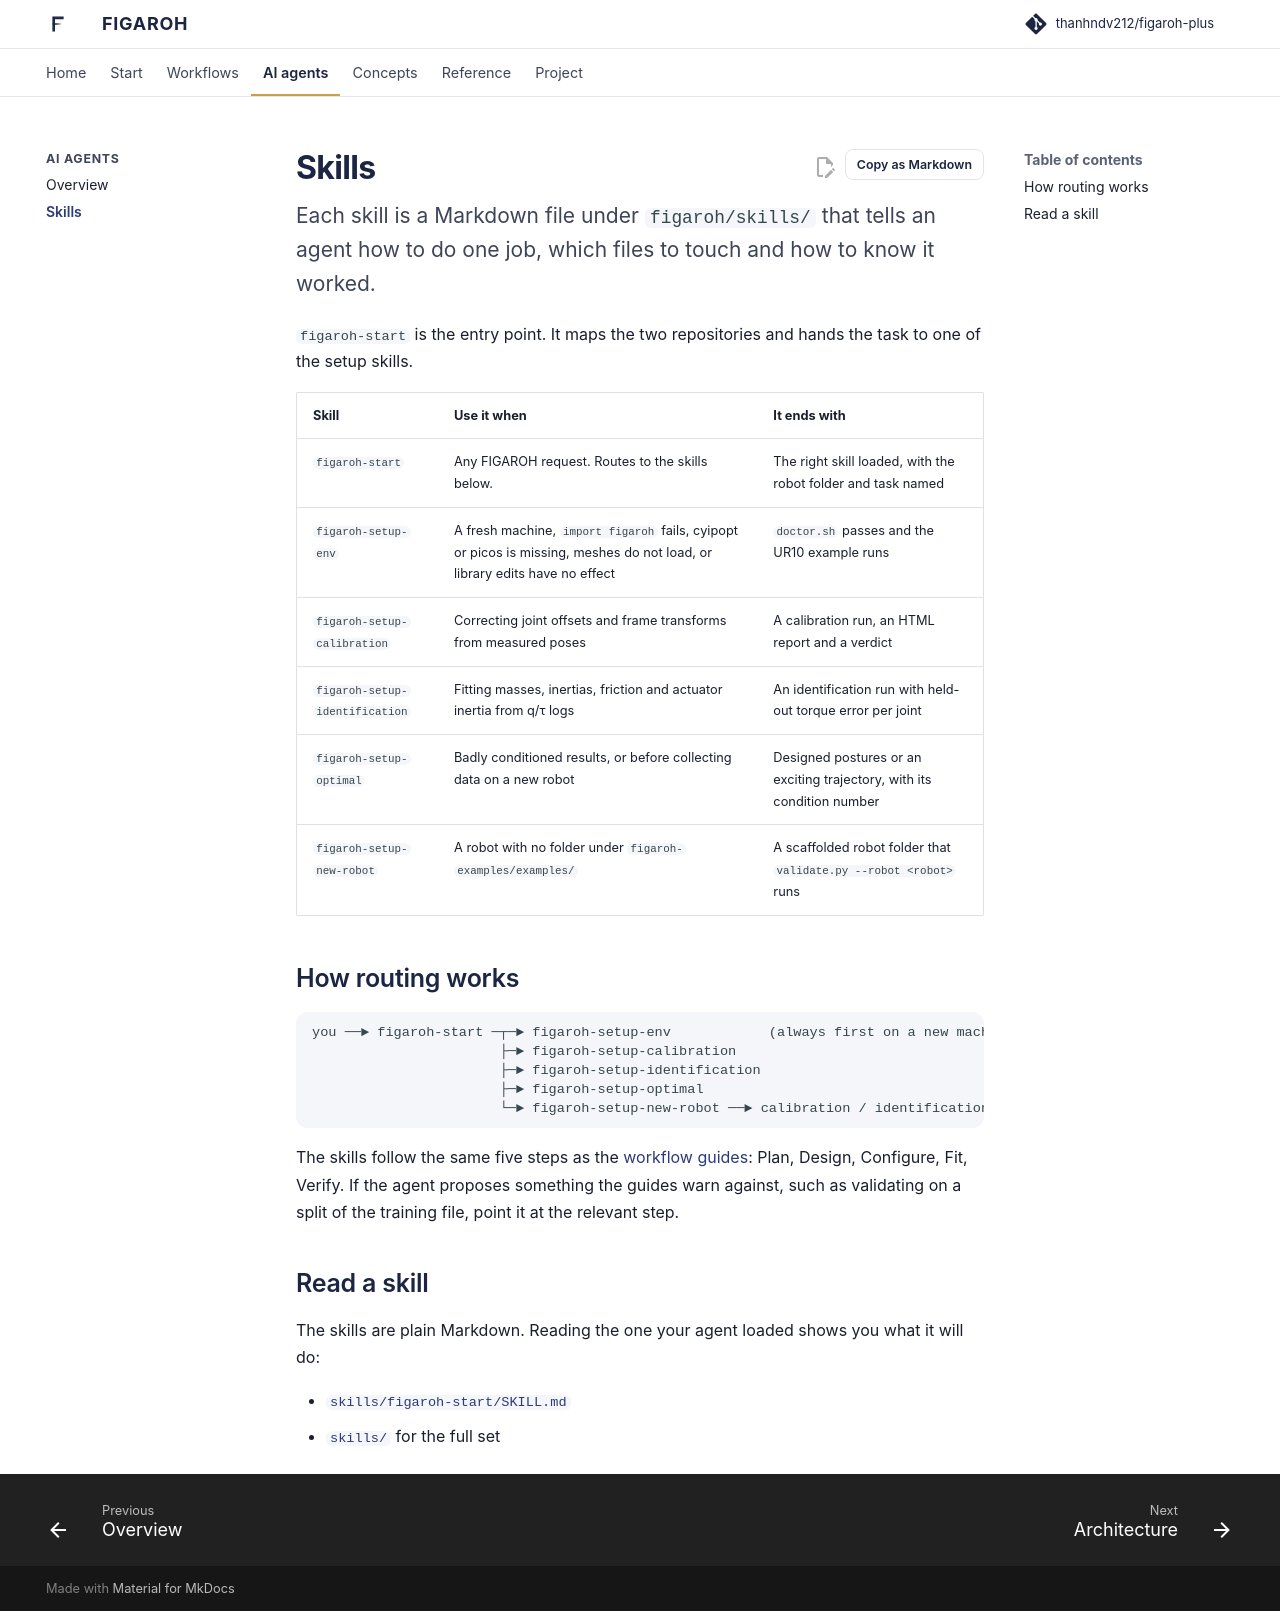

repository: thanhndv212/figaroh-plus · page: agents/skills/index.html · generator: mkdocs

# Skills

<p class="fg-lead">Each skill is a Markdown file under <code>figaroh/skills/</code> that tells an agent how to do one job, which files to touch and how to know it worked.</p>

`figaroh-start` is the entry point. It maps the two repositories and hands the task to one of the setup skills.

| Skill | Use it when | It ends with |
|---|---|---|
| `figaroh-start` | Any FIGAROH request. Routes to the skills below. | The right skill loaded, with the robot folder and task named |
| `figaroh-setup-env` | A fresh machine, `import figaroh` fails, cyipopt or picos is missing, meshes do not load, or library edits have no effect | `doctor.sh` passes and the UR10 example runs |
| `figaroh-setup-calibration` | Correcting joint offsets and frame transforms from measured poses | A calibration run, an HTML report and a verdict |
| `figaroh-setup-identification` | Fitting masses, inertias, friction and actuator inertia from q/τ logs | An identification run with held-out torque error per joint |
| `figaroh-setup-optimal` | Badly conditioned results, or before collecting data on a new robot | Designed postures or an exciting trajectory, with its condition number |
| `figaroh-setup-new-robot` | A robot with no folder under `figaroh-examples/examples/` | A scaffolded robot folder that `validate.py --robot <robot>` runs |

## How routing works

``` text
you ──► figaroh-start ─┬─► figaroh-setup-env            (always first on a new machine)
                       ├─► figaroh-setup-calibration
                       ├─► figaroh-setup-identification
                       ├─► figaroh-setup-optimal
                       └─► figaroh-setup-new-robot ──► calibration / identification
```

The skills follow the same five steps as the [workflow guides](../workflows/index.md): Plan, Design, Configure, Fit, Verify. If the agent proposes something the guides warn against, such as validating on a split of the training file, point it at the relevant step.

## Read a skill

The skills are plain Markdown. Reading the one your agent loaded shows you what it will do:

- [`skills/figaroh-start/SKILL.md`](https://github.com/thanhndv212/figaroh-plus/tree/main/skills/figaroh-start)
- [`skills/`](https://github.com/thanhndv212/figaroh-plus/tree/main/skills) for the full set
